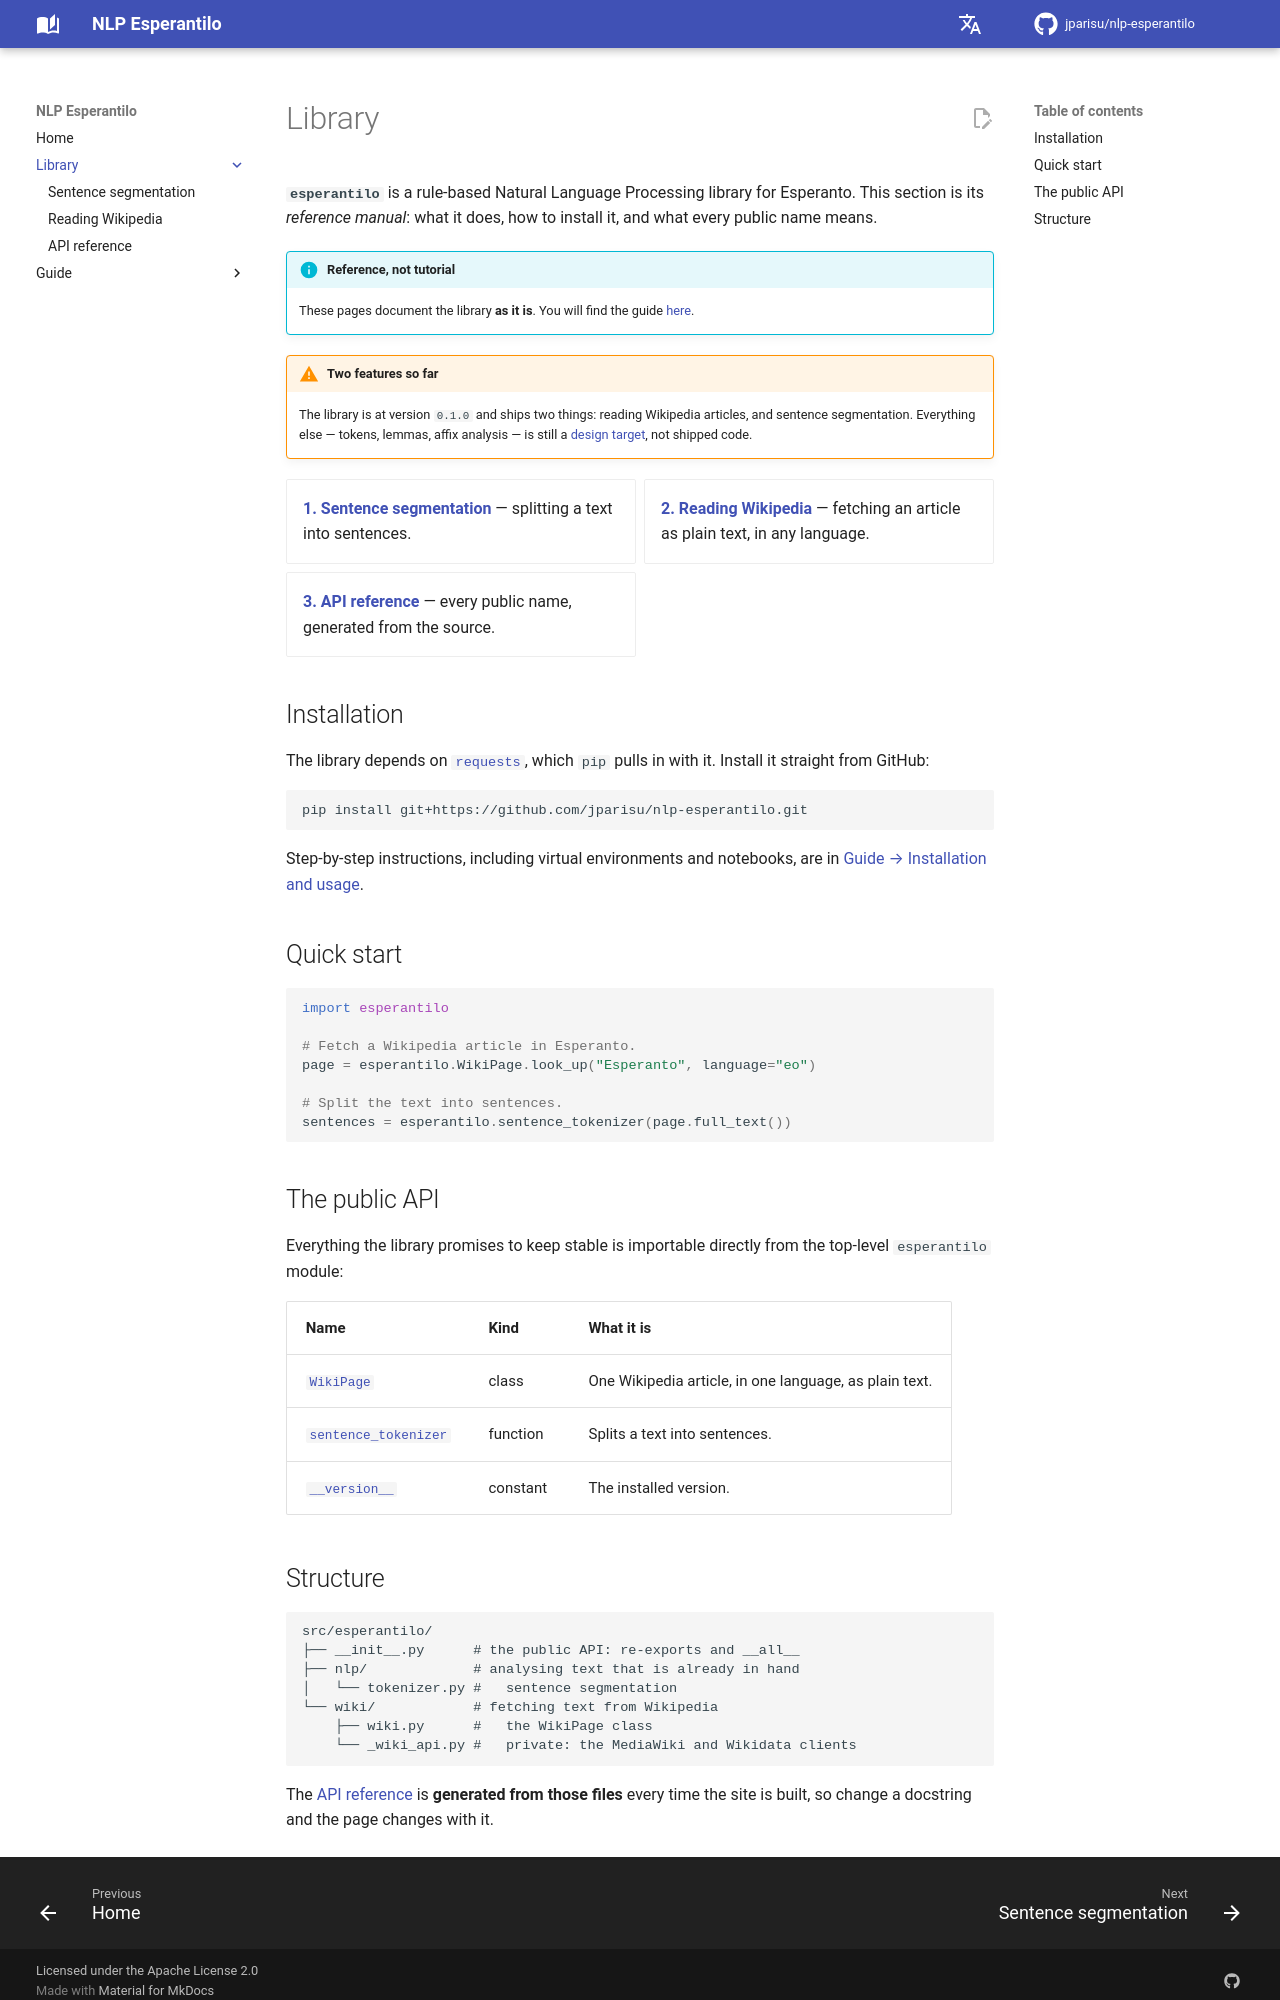

repository: jparisu/nlp-esperantilo · page: library/index.html · generator: mkdocs

# Library

**`esperantilo`** is a rule-based Natural Language Processing library for Esperanto.
This section is its *reference manual*: what it does, how to install it, and what every public name means.

!!! info "Reference, not tutorial"
    These pages document the library **as it is**.
    You will find the guide [here](../guide/index.md).

!!! warning "Two features so far"
    The library is at version `0.1.0` and ships two things: reading Wikipedia
    articles, and sentence segmentation. Everything else — tokens, lemmas, affix
    analysis — is still a [design target](../guide/python-library/api.md), not
    shipped code.

<div class="grid cards" markdown>

- [**1. Sentence segmentation**](sentence-segmentation.md) — splitting a text into sentences.
- [**2. Reading Wikipedia**](wikipedia.md) — fetching an article as plain text, in any language.
- [**3. API reference**](api.md) — every public name, generated from the source.

</div>

## Installation

The library depends on [`requests`](https://requests.readthedocs.io/), which
`pip` pulls in with it. Install it straight from GitHub:

```bash
pip install git+https://github.com/jparisu/nlp-esperantilo.git
```

Step-by-step instructions, including virtual environments and notebooks, are in
[Guide → Installation and usage](../guide/python-library/installation-and-usage.md).

## Quick start

```python
import esperantilo

# Fetch a Wikipedia article in Esperanto.
page = esperantilo.WikiPage.look_up("Esperanto", language="eo")

# Split the text into sentences.
sentences = esperantilo.sentence_tokenizer(page.full_text())
```

## The public API

Everything the library promises to keep stable is importable directly from the
top-level `esperantilo` module:

| Name | Kind | What it is |
| --- | --- | --- |
| [`WikiPage`](api.md#esperantilo.wiki.WikiPage) | class | One Wikipedia article, in one language, as plain text. |
| [`sentence_tokenizer`](api.md#esperantilo.nlp.sentence_tokenizer) | function | Splits a text into sentences. |
| [`__version__`](api.md#esperantilo.__version__) | constant | The installed version. |
